Labelled photos from "datasets", an image-classification folder in MChandraR/MangroveClassification. The possible labels are: Bruguiera Gymnorrhiza, Lumnitzera Littorea, Rhizophora Apiculata, Sonneratia Alba, Xylocarpus Granatum.

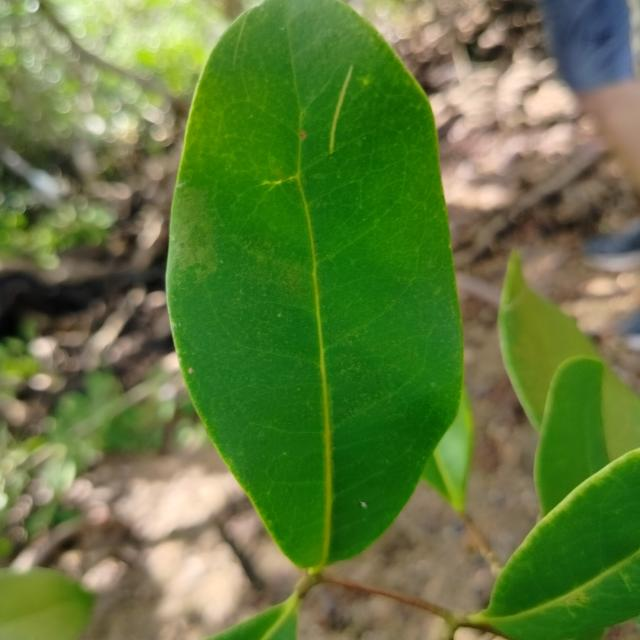
Label: Xylocarpus Granatum

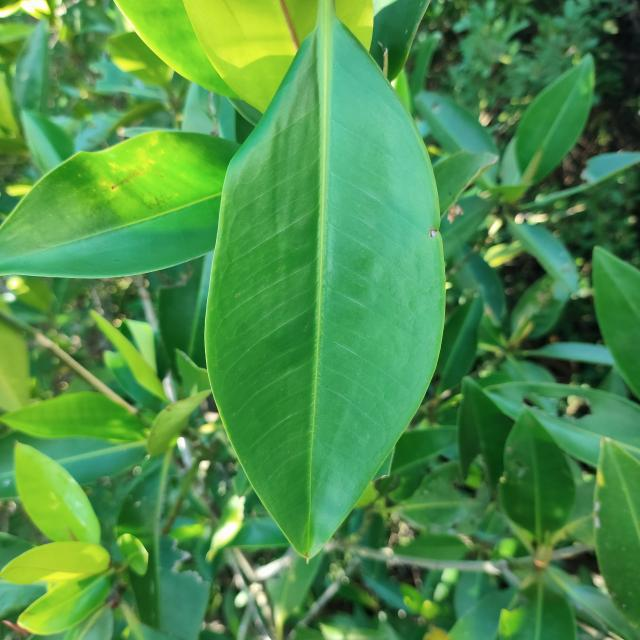
Label: Rhizophora Apiculata

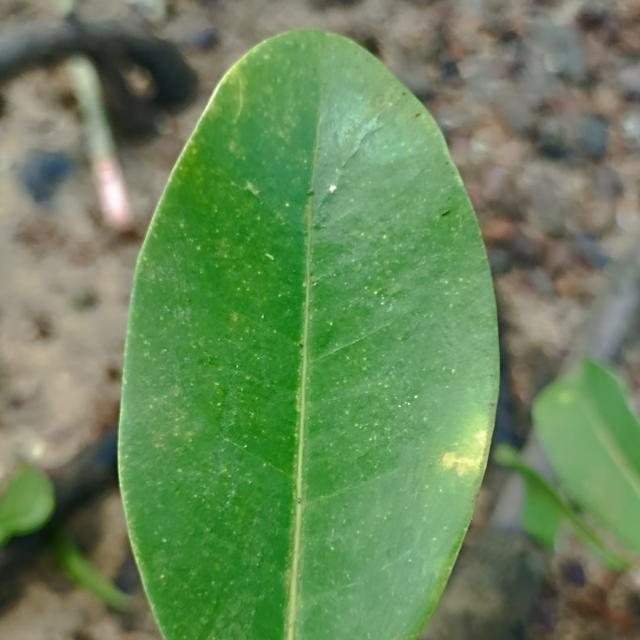
Label: Xylocarpus Granatum

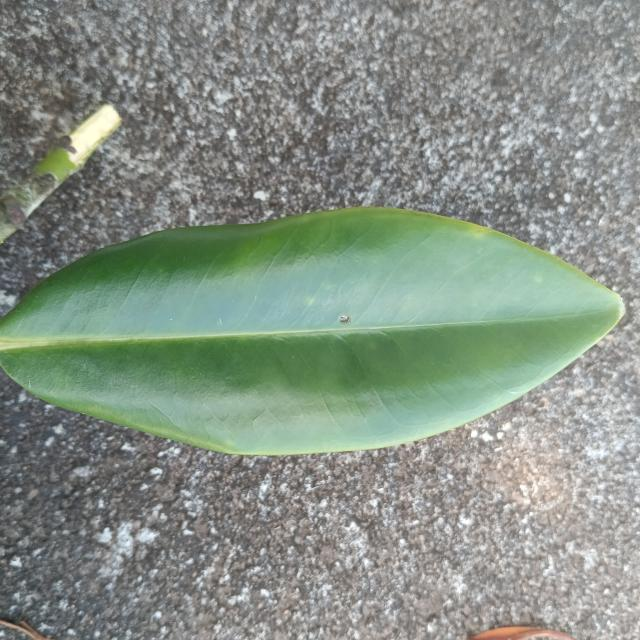
Label: Bruguiera Gymnorrhiza

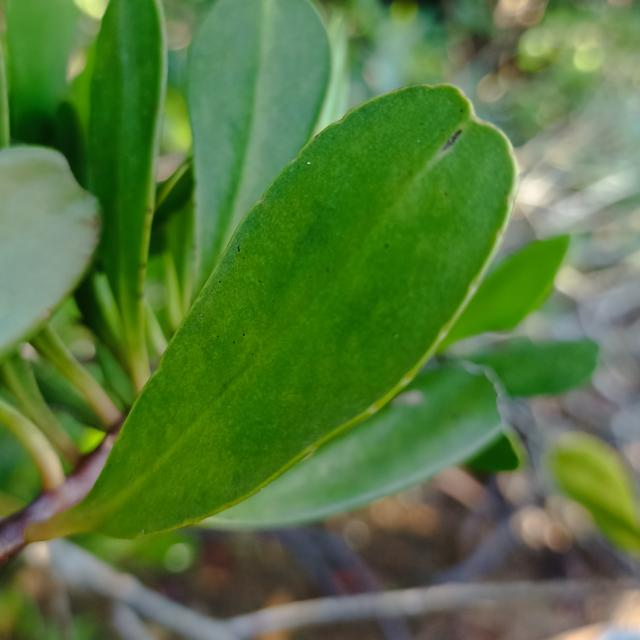
Label: Lumnitzera Littorea

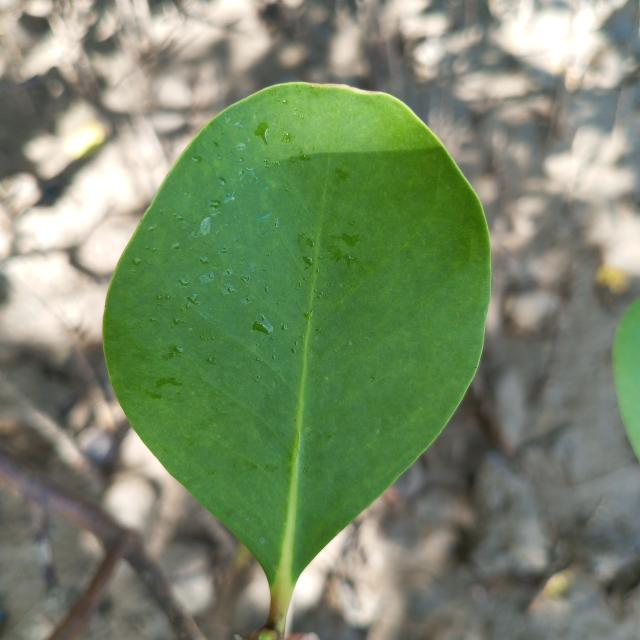
Label: Sonneratia Alba
